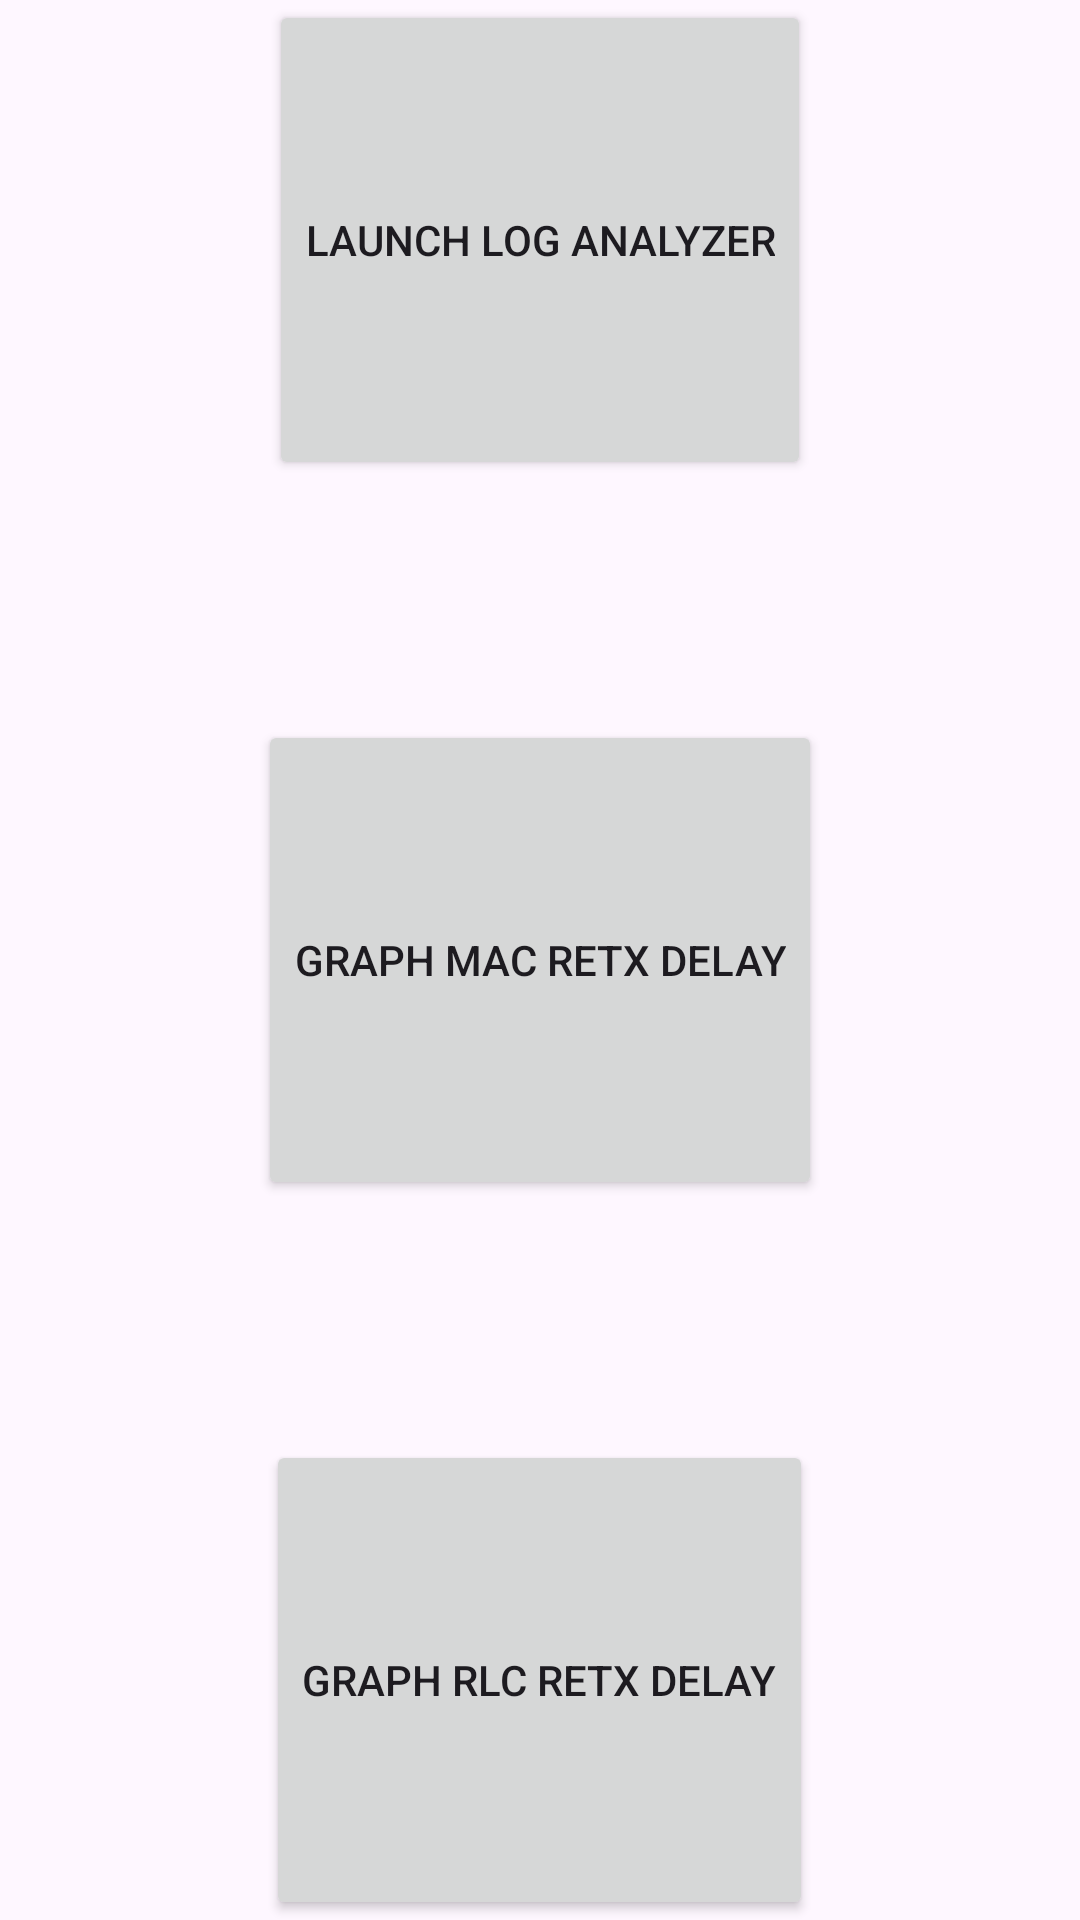

Produce the Android XML layout that renders to this screen, including the resource entries it uses.
<!-- AndroidManifest.xml: application theme Theme.AppMobins -->
<!-- res/layout/fileaction_frag.xml -->
<?xml version="1.0" encoding="utf-8"?>
<LinearLayout xmlns:android="http://schemas.android.com/apk/res/android"
    xmlns:app="http://schemas.android.com/apk/res-auto"
    android:layout_width="match_parent"
    android:layout_height="match_parent"
    android:orientation="vertical"
    android:gravity="center"
    >







    <Button
        android:id="@+id/launch_analyzer"
        android:layout_width="wrap_content"
        android:layout_height="wrap_content"
        android:layout_weight=".3"
        android:text="Launch Log Analyzer" />

    <Space
        android:layout_width="0dp"
        android:layout_height="80dp">
    </Space>

    <Button
        android:id="@+id/graph_mac"
        android:layout_width="wrap_content"
        android:layout_height="wrap_content"
        android:layout_weight=".3"
        android:text="Graph MAC retx delay" />

    <Space
        android:layout_width="0dp"
        android:layout_height="80dp">
    </Space>

    <Button
        android:id="@+id/graph_rlc"
        android:layout_width="wrap_content"
        android:layout_height="wrap_content"
        android:layout_weight=".3"
        android:text="Graph RLC retx delay" />

</LinearLayout>
<!-- resources referenced by this layout -->
<resources>
  <style name="Theme.AppMobins" parent="Theme.Material3.Light">
          <item name="colorPrimary">@color/dustyPurple</item>
              
          <item name="colorPrimaryVariant">@color/gray</item>
              
          <item name="colorOnPrimary">@color/white</item>
              
      </style>
  <color name="dustyPurple">#838fbb</color>
  <color name="gray">#747578</color>
  <color name="white">#f7f9ff</color>
</resources>
